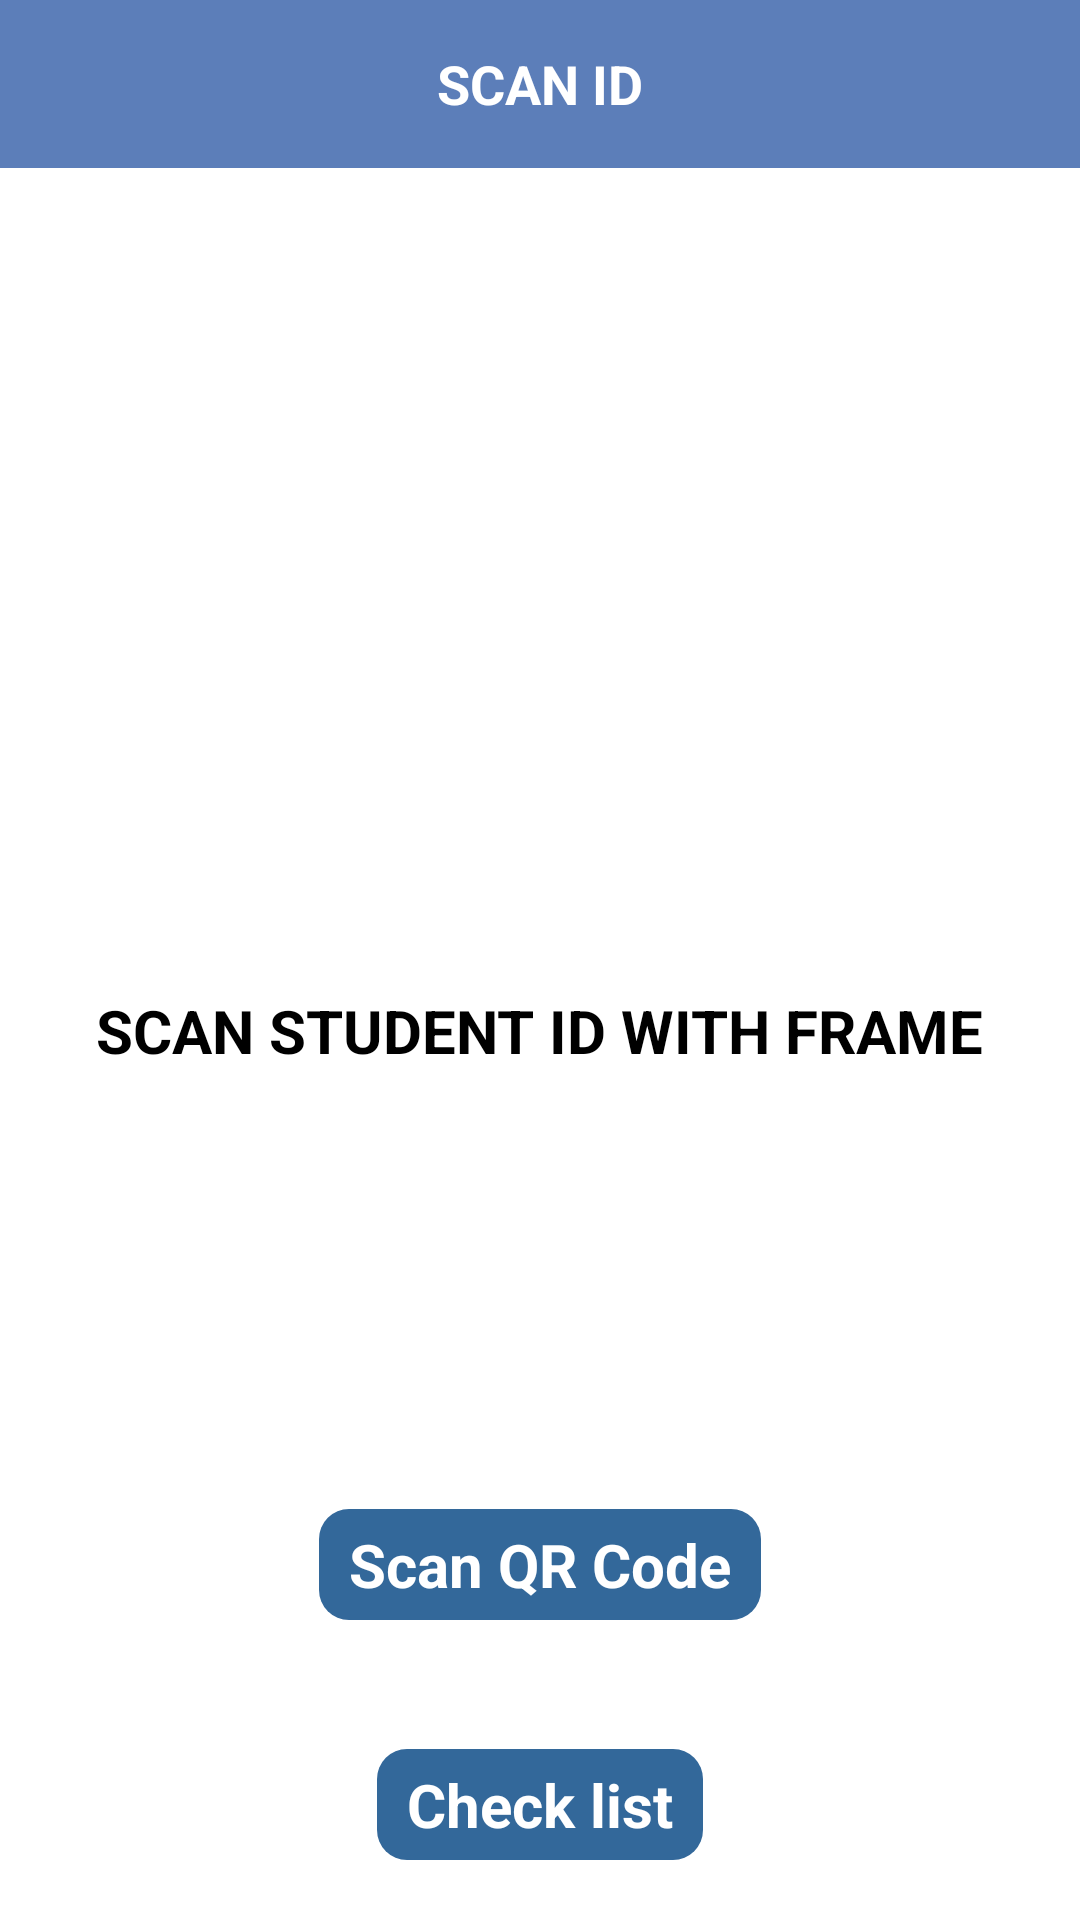

The Android layout XML behind this screen, and the referenced resources:
<!-- AndroidManifest.xml: application theme Theme.EAS -->
<!-- res/layout/activity_scan_id.xml -->
<RelativeLayout xmlns:android="http://schemas.android.com/apk/res/android"
    android:layout_width="match_parent"
    android:layout_height="match_parent"
    android:background="@color/white"
    android:orientation="vertical">


    <RelativeLayout
        android:id="@+id/toolbar"
        android:layout_width="match_parent"
        android:layout_height="56dp"
        android:orientation="horizontal"
        android:background="#5C7EB9"
        android:gravity="center_vertical">

        
        <ImageView
            android:id="@+id/hamburger_icon"
            android:layout_width="24dp"
            android:layout_height="24dp"
            android:layout_centerVertical="true"
            android:src="@drawable/lines"
            android:layout_marginStart="16dp"/>

        
        <TextView
            android:id="@+id/menu_title"
            android:layout_width="wrap_content"
            android:layout_height="wrap_content"
            android:layout_marginStart="16dp"
            android:text="SCAN ID"
            android:layout_centerInParent="true"
            android:textSize="18sp"
            android:textStyle="bold"
            android:textColor="#FFFFFF" />
    </RelativeLayout>

    <ImageView
        android:id="@+id/scanner"
        android:layout_width="200dp"
        android:layout_height="200dp"
        android:layout_centerHorizontal="true"
        android:layout_marginTop="100dp"
        android:src="@drawable/qr_code"/>


    <TextView
        android:layout_width="wrap_content"
        android:layout_height="wrap_content"
        android:layout_below="@+id/scanner"
        android:layout_centerHorizontal="true"
        android:textColor="@color/black"
        android:textStyle="bold"
        android:textSize="20dp"
        android:layout_marginTop="30dp"
        android:text="SCAN STUDENT ID WITH FRAME"/>

    <LinearLayout
        android:gravity="center"
        android:layout_alignParentBottom="true"
        android:layout_width="wrap_content"
        android:layout_centerHorizontal="true"
        android:layout_marginBottom="100dp"
        android:layout_height="wrap_content"
        android:orientation="vertical">

        <TextView
            android:id="@+id/txtResult"
            android:layout_width="match_parent"
            android:layout_height="wrap_content"
            android:text=""
            android:gravity="center"
            android:padding="16dp"
            android:layout_marginBottom="50dp"
            android:textSize="16sp" />


        <TextView
            android:id="@+id/btnScan"
            android:layout_width="wrap_content"
            android:layout_height="wrap_content"
            android:background="@drawable/button1"
            android:paddingBottom="5dp"
            android:paddingTop="5dp"
            android:paddingLeft="10dp"
            android:textSize="20dp"
            android:textStyle="bold"
            android:textColor="@color/white"
            android:paddingRight="10dp"
            android:text="Scan QR Code" />

    </LinearLayout>

    <TextView
        android:id="@+id/list"
        android:layout_width="wrap_content"
        android:layout_height="wrap_content"
        android:background="@drawable/button1"
        android:paddingBottom="5dp"
        android:paddingTop="5dp"
        android:paddingLeft="10dp"
        android:textSize="20dp"
        android:layout_alignParentBottom="true"
        android:layout_centerHorizontal="true"
        android:textStyle="bold"
        android:layout_marginBottom="20dp"
        android:textColor="@color/white"
        android:paddingRight="10dp"
        android:text="Check list" />
</RelativeLayout>
<!-- resources referenced by this layout -->
<resources>
  <!-- drawable button1 (drawable) -->
  <?xml version="1.0" encoding="utf-8"?>
  <shape xmlns:android="http://schemas.android.com/apk/res/android">
  
      <solid
          android:color="#33689A"/>
      <corners
          android:radius="10dp"/>
  </shape>
  <style name="Theme.EAS" parent="Base.Theme.EAS">
      
      <item name="android:navigationBarColor">@android:color/transparent</item>
      <item name="android:statusBarColor">@android:color/transparent</item>
      <item name="android:windowLightStatusBar">?attr/isLightTheme</item>
    </style>
  <!-- not gathered from this repository: default colours our renderer supplied (Android Studio template values) -->
  <color name="black">#FF000000</color>
  <color name="white">#FFFFFFFF</color>
</resources>
